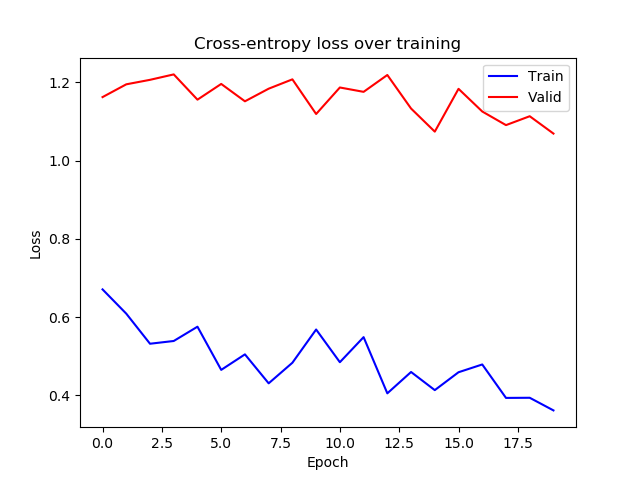

The file beside this chart, header and first rows:
epoch, train_loss, valid_loss
0, 0.6708, 1.162
1, 0.6087, 1.195
2, 0.5319, 1.207
3, 0.5389, 1.22
4, 0.5754, 1.156
5, 0.465, 1.196
6, 0.5047, 1.152
7, 0.4306, 1.184
8, 0.4833, 1.208
9, 0.5682, 1.119
10, 0.4846, 1.187
11, 0.5487, 1.176
12, 0.4051, 1.219
13, 0.4596, 1.133
14, 0.4133, 1.074
15, 0.459, 1.184
16, 0.4788, 1.126
17, 0.3933, 1.091
18, 0.3937, 1.113
19, 0.3614, 1.069
